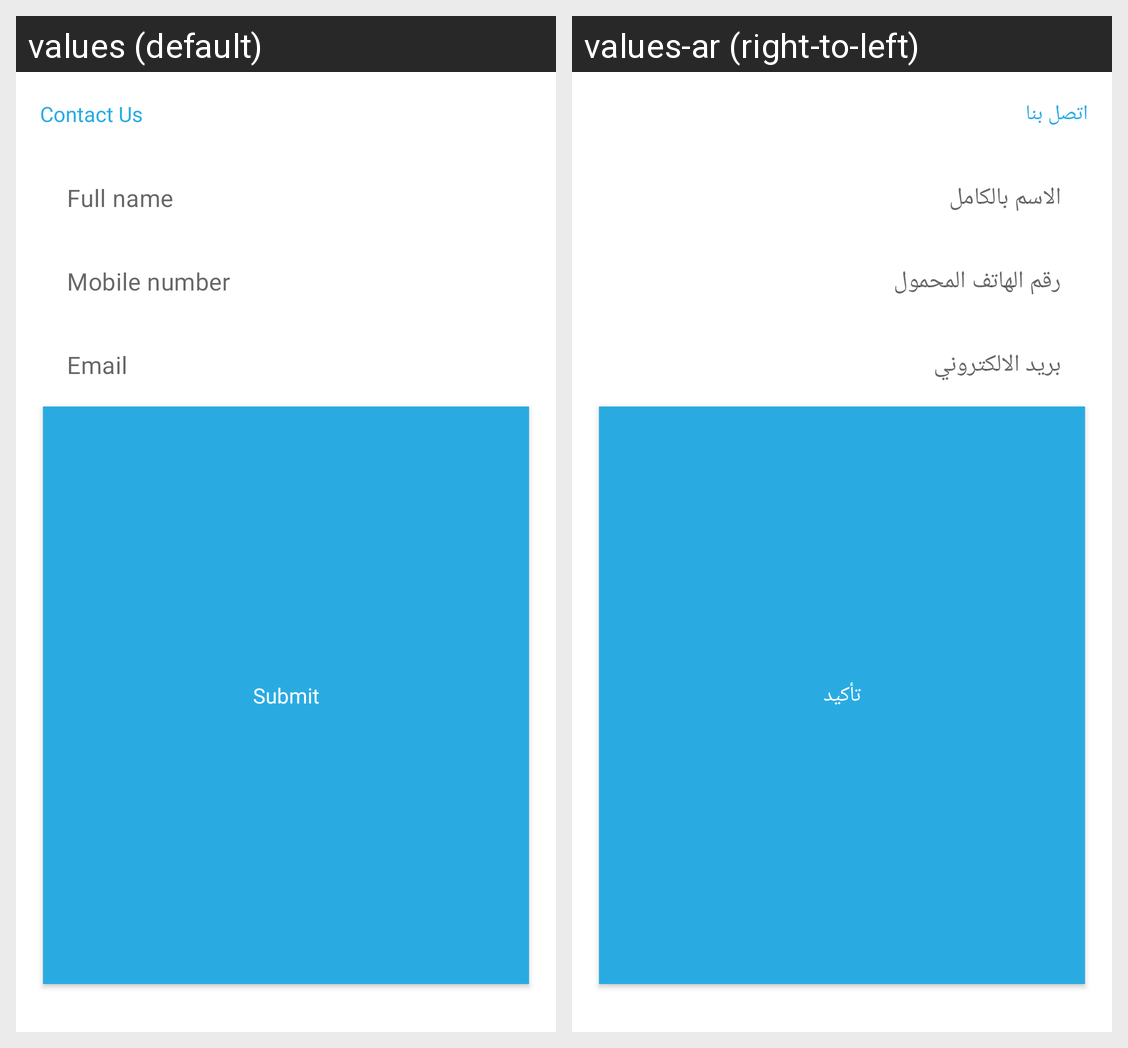

This grid shows one Android layout under two languages. Give, for every string resource on the screen, its name, the default text and each shown locale's text.
Android screen res/layout/fragment_question_details.xml rendered under 2 locales, left to right: values (default), values-ar (right-to-left). Device: Nexus 5 (rendered at 1080×1920; each locale shown at half size, 540×960, under a caption strip naming it); theme Theme.Takeefy.
Strings drawn on this screen, with the default value and each locale's value (text and hints the layout hard-codes, and strings that could not be matched under every locale, appear in the picture but are not listed):

contact_us
  values: Contact Us
  values-ar: اتصل بنا

full_name
  values: Full name
  values-ar: الاسم بالكامل

mobile_number
  values: Mobile number
  values-ar: رقم الهاتف المحمول

email
  values: Email
  values-ar: بريد الالكتروني

submit
  values: Submit
  values-ar: تأكيد
